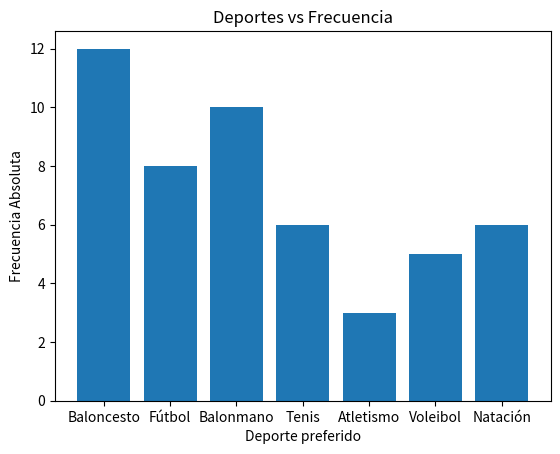

Generate this figure with matplotlib:
# -*- coding: utf-8 -*-
"""
Created on Sat Sep  3 19:13:21 2022

@author: USUARIO
"""

import matplotlib.pyplot as plt

eje_x = ['Baloncesto','Fútbol','Balonmano','Tenis','Atletismo','Voleibol','Natación']

eje_y = [12,8,10,6,3,5,6]

plt.bar(eje_x, eje_y)

plt.ylabel('Frecuencia Absoluta')

plt.xlabel('Deporte preferido')

plt.title('Deportes vs Frecuencia')

plt.show()